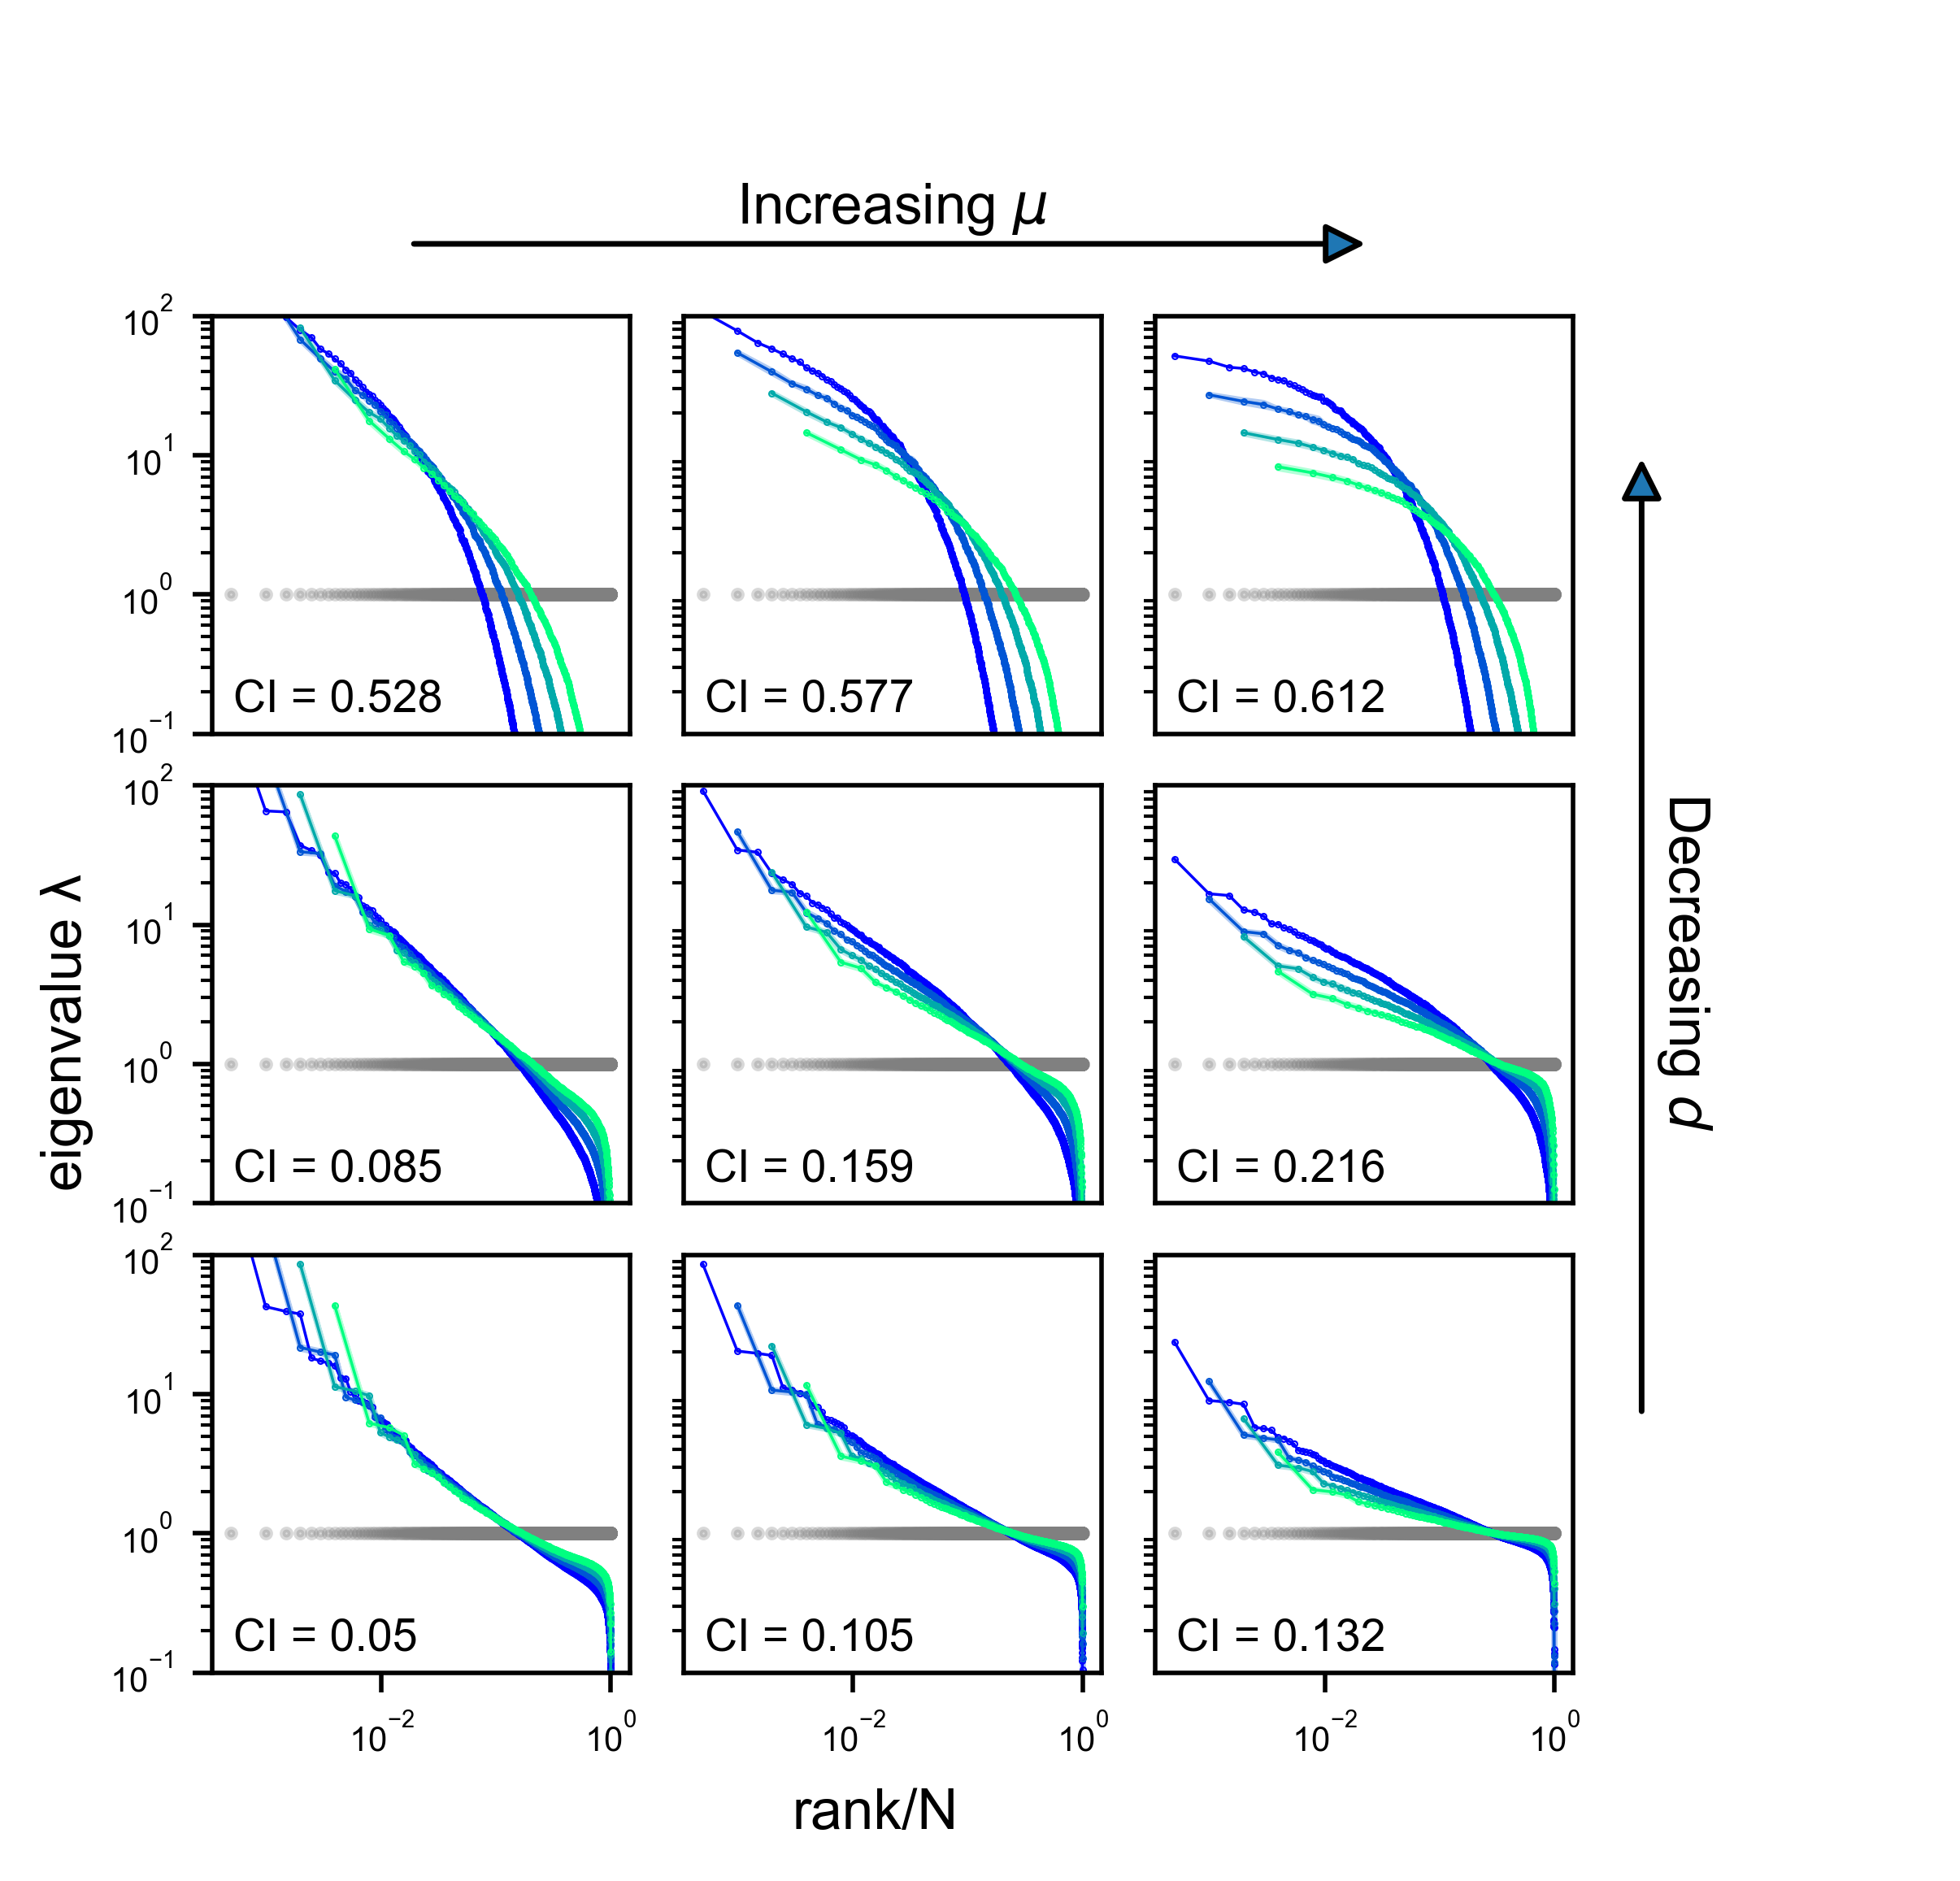

Reproduce this figure in Julia.
"""
load CI file and plot ERM rank plot for power law f(x)
The CI file is located at figure_script/fig4_and_supp/CI_ERM.txt


Note: parameters in the ERM model

N number of neurons
L box size
ρ density
n dimensionality
ϵ parameter in distance function f
μ parameter in distance function f
ξ parameter in distance function f
β = 1/ξ parameter in distance function f
σ̄² mean variance of neural activity
σ̄⁴ mean 4th moment of neural activity

"""


using Pkg
# Switch to the desired Julia environment
Pkg.activate("C:/Users/Public/code/Fish-Brain-Behavior-Analysis/code/data_analysis_Weihao/ERM_paper/")


include("C:/Users/Public/code/Fish-Brain-Behavior-Analysis/code/data_analysis_Weihao/ERM_paper/src/util.jl") # ZZ's code
include("C:/Users/Public/code/Fish-Brain-Behavior-Analysis/code/data_analysis_Weihao/ERM_paper/src/util2.jl")

fig4_dir = joinpath(FIGURE_ROOT, "fig4_and_supp")
mkpath(fig4_dir)
import PyPlot as plt

uppercase_letters = ["A","B","C","D","E","F","G","H","I","J","K","L","M"]
fig = plt.figure(figsize=(6.85,5),facecolor="w",frameon=true, dpi=300)
# plt.rc("font",size=6,family="sans-serif")
plt.rc("font",size=6,family="Arial")
# plt.rc("font", serif="Helvetica")
plt.rc("pdf", fonttype=42)
yratio = 6.85/5


########################################################
##---------ERM rank plot for power law f(x)--------##
########################################################

ipanel = 0

f_r = f_r_t_pdf
N = 2^11 #number of neurons
# d = 2 #dimensionality
ρ = 256
ξ = 10^18
δ = 0.1
ϵ = 0.03125
# μ = 0.5
β = 0

different_neural_variability = false
if different_neural_variability
    σ² = vec(rand(LogNormal(0,0.5),N,1))
else
    σ² = ones(N,1)
end

#σ² = σ²/mean(σ²) #normalize so that σ̄² = 1
σ = vec(broadcast(√,σ²))
Δ = diagm(σ)

x00 = [.08, .3, .52, .74]*0.77 .+.01 # x position 
y00 = [.7, .4, .1]*0.77 .+ 0.1 # y position
xs = 0.15 # length of x axis
ys = xs * yratio # length of y axis

# if not CI file, calculate CI and save it
if !isfile(joinpath(fig4_dir, "fig4A_CI_ERM.txt"))
    index_all = zeros(3,3)
else
    index_all = open(joinpath(fig4_dir, "fig4A_CI_ERM.txt")) do file
        readlines(file)
    end
    # transform to array
    index_all = [parse(Float64, index_all[i]) for i = 1:length(index_all)]
    index_all = reshape(index_all, 3, 3) # assgin along columns
    index_all = transpose(index_all) # transpose to assign along rows
end

μ_list = [0.5, 0.9, 1.3]
for d = [1,2,3]
    for μ_id = [1,2,3]
        
        μ = μ_list[μ_id]
        L = (N/ρ)^(1/d) #box size

        p = ERMParameter(;N = N, L = L, ρ = ρ, n = d, ϵ = ϵ, μ = μ, ξ = ξ, β = β, σ̄² = mean(σ²), σ̄⁴ = mean(σ².^2))
        points = rand(Uniform(-L/2,L/2),N,d) #points are uniformly distributed in a region 
        C = reconstruct_covariance(points, p, f_r; subsample = false)


        ipanel+=1
        ax = fig.add_axes([x00[μ_id], y00[d], xs,ys])
        subsampling_rank_subplot(C,ax)

        if ipanel in [2, 3, 5, 6]
            # clear x and y ticks
            ax.set_xticks([]); ax.set_yticks([])
        elseif ipanel in [1, 4]
            ax.set_xticks([])
        elseif ipanel in [8, 9]
            ax.set_yticks([])
        end
        # if ipanel == 9
        #     ax.legend(bbox_to_anchor=(1.0, 0.1), loc="lower right", bbox_transform=fig.transFigure)
        # end
        
        # if no CI file, calculate CI and save it
        if index_all[d,μ_id] == 0.0
            index,cutoff1,cutoff2 = collapse_index_rank(C;isData=false)
            index_all[d,μ_id] = copy(index)
        else
            index = index_all[d,μ_id]
        end        
        ax.text(0.05,0.05, "CI = "*string(round(index,digits=3)),transform=ax.transAxes,size=8)
        # clear x any label
        ax.set_xlabel(""); ax.set_ylabel("")
        ax.set_ylim([1e-1, 1e+2])

    end
end
fig.text(0.28, 0.1, "rank/N",size=10)
fig.text(0.01, 0.42, "eigenvalue λ",size=10, rotation=90)
# fig.text(0.01, 0.86, uppercase_letters[1],size=12,weight="bold")

fig.text(0.59, 0.45, L"Decreasing $\it{d}$",size=10, rotation=270)
ax = fig.add_axes([0.585, 0.5, 0.1,0.1])
ax.annotate("", xy=(0, 2.8), xycoords="axes fraction", xytext=(0, -2), 
            arrowprops=Dict("arrowstyle"=>"-|>,head_length=1,head_width=0.5"))
ax.axis("off")

fig.text(0.26, 0.89, L"Increasing $\it{μ}$",size=10)
ax = fig.add_axes([0.24, 0.88, 0.1,0.1])
ax.annotate("", xy=(2.5,0), xycoords="axes fraction", xytext=(-1,0), 
            arrowprops=Dict("arrowstyle"=>"-|>,head_length=1,head_width=0.5"))
ax.axis("off")

fig.savefig(joinpath(fig4_dir, "fig4A.png"),bbox_inches="tight",dpi=500)

plt.close(fig)

##
# save CI file to txt, each element separated by comma
if !isfile(joinpath(fig4_dir, "fig4A_CI_ERM.txt"))
    open(joinpath(fig4_dir, "fig4A_CI_ERM.txt"), "w") do file
        for i = 1:3
            for j = 1:3
                println(file, index_all[i,j])
            end
        end
    end
end

